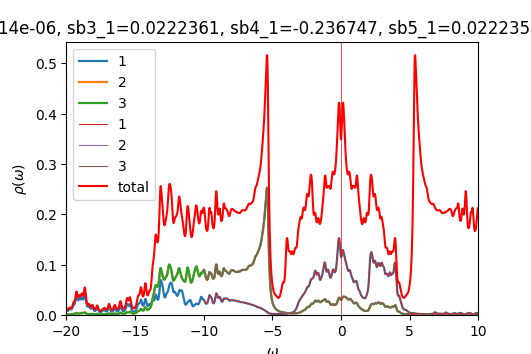

The data file committed next to this chart (first rows):
w	up_1	up_2	up_3	down_1	down_2	down_3	cumul_up_1	cumul_up_2	cumul_up_3	cumul_down_1	cumul_down_2	cumul_down_3	
-20	0.01165	0.001255	0.001296	7.07572e-05	4.64872e-05	4.64875e-05	0	0	0	0	0	0
-19.98	0.01063	0.001154	0.001201	7.0906e-05	4.65812e-05	4.65814e-05	0.0002656	2.88391e-05	3.00209e-05	1.77265e-06	1.16453e-06	1.16453e-06
-19.95	0.009559	0.001053	0.001095	7.10621e-05	4.66757e-05	4.66758e-05	0.0005046	5.51611e-05	5.74005e-05	3.5492e-06	2.33142e-06	2.33143e-06
-19.93	0.008782	0.0009772	0.001011	7.12179e-05	4.67706e-05	4.67707e-05	0.0007242	7.95915e-05	8.26672e-05	5.32965e-06	3.50069e-06	3.5007e-06
-19.9	0.008407	0.0009325	0.0009575	7.13721e-05	4.68659e-05	4.6866e-05	0.0009344	0.0001029	0.0001066	7.11395e-06	4.67233e-06	4.67235e-06
-19.88	0.008449	0.0009174	0.0009358	7.15293e-05	4.69616e-05	4.69616e-05	0.001146	0.0001258	0.00013	8.90219e-06	5.84637e-06	5.84639e-06
-19.85	0.008901	0.0009295	0.0009429	7.16929e-05	4.70577e-05	4.70577e-05	0.001368	0.0001491	0.0001536	1.06945e-05	7.02281e-06	7.02283e-06
-19.82	0.009746	0.0009663	0.0009759	7.18639e-05	4.71542e-05	4.71543e-05	0.001612	0.0001732	0.000178	1.24911e-05	8.20167e-06	8.20169e-06
-19.8	0.01088	0.001022	0.001029	7.20415e-05	4.72512e-05	4.72512e-05	0.001884	0.0001988	0.0002037	1.42921e-05	9.38295e-06	9.38297e-06
-19.77	0.01202	0.001083	0.001088	7.22245e-05	4.73485e-05	4.73485e-05	0.002184	0.0002259	0.0002309	1.60978e-05	1.05667e-05	1.05667e-05
-19.75	0.01268	0.001129	0.001131	7.2412e-05	4.74462e-05	4.74462e-05	0.002501	0.0002541	0.0002592	1.79081e-05	1.17528e-05	1.17528e-05
-19.73	0.0126	0.001149	0.00115	7.26032e-05	4.75443e-05	4.75443e-05	0.002817	0.0002828	0.0002879	1.97231e-05	1.29414e-05	1.29414e-05
-19.7	0.01203	0.001157	0.001157	7.27977e-05	4.76427e-05	4.76427e-05	0.003117	0.0003117	0.0003168	2.15431e-05	1.41325e-05	1.41325e-05
-19.68	0.01145	0.001176	0.001175	7.29952e-05	4.77415e-05	4.77415e-05	0.003404	0.0003411	0.0003462	2.3368e-05	1.5326e-05	1.5326e-05
-19.65	0.01122	0.001225	0.001223	7.31956e-05	4.78407e-05	4.78407e-05	0.003684	0.0003718	0.0003768	2.51979e-05	1.6522e-05	1.65221e-05
-19.62	0.01148	0.001314	0.001311	7.33989e-05	4.79403e-05	4.79403e-05	0.003971	0.0004046	0.0004095	2.70328e-05	1.77206e-05	1.77206e-05
-19.6	0.01229	0.001451	0.001446	7.36051e-05	4.80402e-05	4.80402e-05	0.004278	0.0004409	0.0004457	2.8873e-05	1.89216e-05	1.89216e-05
-19.57	0.01369	0.001643	0.001636	7.38146e-05	4.81405e-05	4.81405e-05	0.004621	0.000482	0.0004866	3.07183e-05	2.01251e-05	2.01251e-05
-19.55	0.01563	0.001888	0.001878	7.40276e-05	4.82412e-05	4.82412e-05	0.005011	0.0005292	0.0005335	3.2569e-05	2.13311e-05	2.13311e-05
-19.52	0.01788	0.002157	0.002144	7.42448e-05	4.83424e-05	4.83423e-05	0.005458	0.0005831	0.0005872	3.44251e-05	2.25397e-05	2.25397e-05
-19.5	0.01985	0.002386	0.002369	7.44668e-05	4.84439e-05	4.84439e-05	0.005955	0.0006427	0.0006464	3.62868e-05	2.37508e-05	2.37508e-05
-19.48	0.02094	0.002506	0.002482	7.46949e-05	4.8546e-05	4.85459e-05	0.006478	0.0007054	0.0007084	3.81542e-05	2.49644e-05	2.49644e-05
-19.45	0.02119	0.002524	0.002492	7.49304e-05	4.86486e-05	4.86485e-05	0.007008	0.0007685	0.0007707	4.00274e-05	2.61806e-05	2.61806e-05
-19.43	0.02133	0.002527	0.002483	7.51758e-05	4.87517e-05	4.87516e-05	0.007541	0.0008317	0.0008328	4.19068e-05	2.73994e-05	2.73994e-05
-19.4	0.02215	0.002603	0.002543	7.5434e-05	4.88555e-05	4.88554e-05	0.008095	0.0008968	0.0008964	4.37927e-05	2.86208e-05	2.86208e-05
-19.38	0.02412	0.002802	0.002723	7.57095e-05	4.89601e-05	4.896e-05	0.008698	0.0009668	0.0009645	4.56854e-05	2.98448e-05	2.98448e-05
-19.35	0.02739	0.003134	0.003039	7.60083e-05	4.90657e-05	4.90655e-05	0.009382	0.001045	0.00104	4.75856e-05	3.10715e-05	3.10714e-05
-19.32	0.03168	0.003557	0.003462	7.63373e-05	4.91724e-05	4.91722e-05	0.01017	0.001134	0.001127	4.9494e-05	3.23008e-05	3.23008e-05
-19.3	0.03595	0.003941	0.003887	7.67025e-05	4.92805e-05	4.92801e-05	0.01107	0.001233	0.001224	5.14116e-05	3.35328e-05	3.35328e-05
-19.27	0.03848	0.004103	0.00413	7.71017e-05	4.93897e-05	4.93893e-05	0.01204	0.001335	0.001327	5.33392e-05	3.47675e-05	3.47675e-05
-19.25	0.0381	0.003954	0.004059	7.75116e-05	4.94995e-05	4.94989e-05	0.01299	0.001434	0.001429	5.52769e-05	3.6005e-05	3.6005e-05
-19.23	0.03544	0.003599	0.003734	7.78799e-05	4.9608e-05	4.96075e-05	0.01387	0.001524	0.001522	5.72239e-05	3.72452e-05	3.72451e-05
-19.2	0.03228	0.003215	0.003338	7.81498e-05	4.97139e-05	4.97136e-05	0.01468	0.001604	0.001606	5.91777e-05	3.84881e-05	3.8488e-05
-19.18	0.03003	0.002918	0.003013	7.8305e-05	4.98169e-05	4.9817e-05	0.01543	0.001677	0.001681	6.11353e-05	3.97335e-05	3.97334e-05
-19.15	0.02924	0.002744	0.002814	7.83771e-05	4.99183e-05	4.99189e-05	0.01616	0.001746	0.001751	6.30947e-05	4.09814e-05	4.09814e-05
-19.12	0.02995	0.00269	0.00274	7.84198e-05	5.00198e-05	5.00205e-05	0.01691	0.001813	0.00182	6.50552e-05	4.22319e-05	4.22319e-05
-19.1	0.03167	0.002726	0.00276	7.84783e-05	5.01222e-05	5.01229e-05	0.0177	0.001881	0.001889	6.70172e-05	4.3485e-05	4.3485e-05
-19.07	0.03339	0.002794	0.002817	7.85747e-05	5.0226e-05	5.02265e-05	0.01854	0.001951	0.001959	6.89816e-05	4.47406e-05	4.47406e-05
-19.05	0.03394	0.002842	0.002856	7.87118e-05	5.03311e-05	5.03315e-05	0.01939	0.002022	0.002031	7.09494e-05	4.59989e-05	4.59989e-05
-19.02	0.03304	0.002869	0.002877	7.88838e-05	5.04373e-05	5.04376e-05	0.02021	0.002094	0.002103	7.29214e-05	4.72598e-05	4.72599e-05
-19	0.03159	0.002931	0.002935	7.90803e-05	5.05444e-05	5.05446e-05	0.021	0.002167	0.002176	7.48985e-05	4.85235e-05	4.85235e-05
-18.98	0.03078	0.00309	0.003089	7.92861e-05	5.06521e-05	5.06523e-05	0.02177	0.002244	0.002253	7.68806e-05	4.97898e-05	4.97898e-05
-18.95	0.03118	0.003366	0.003361	7.94854e-05	5.07604e-05	5.07605e-05	0.02255	0.002329	0.002337	7.88677e-05	5.10588e-05	5.10588e-05
-18.93	0.03262	0.00372	0.003711	7.96736e-05	5.0869e-05	5.08691e-05	0.02337	0.002422	0.00243	8.08596e-05	5.23305e-05	5.23305e-05
-18.9	0.03418	0.004035	0.00402	7.98592e-05	5.0978e-05	5.09781e-05	0.02422	0.002522	0.002531	8.28561e-05	5.36049e-05	5.3605e-05
-18.88	0.03465	0.004168	0.004145	8.0052e-05	5.10876e-05	5.10877e-05	0.02509	0.002627	0.002634	8.48574e-05	5.48821e-05	5.48822e-05
-18.85	0.03361	0.004084	0.004051	8.02563e-05	5.11978e-05	5.11978e-05	0.02593	0.002729	0.002735	8.68638e-05	5.61621e-05	5.61621e-05
-18.82	0.03188	0.003903	0.003856	8.04723e-05	5.13085e-05	5.13085e-05	0.02672	0.002826	0.002832	8.88756e-05	5.74448e-05	5.74448e-05
-18.8	0.03072	0.003785	0.003719	8.06991e-05	5.14198e-05	5.14198e-05	0.02749	0.002921	0.002925	9.08931e-05	5.87303e-05	5.87303e-05
-18.77	0.03098	0.003832	0.003744	8.09355e-05	5.15317e-05	5.15317e-05	0.02827	0.003017	0.003018	9.29164e-05	6.00186e-05	6.00186e-05
-18.75	0.03299	0.004081	0.003968	8.11812e-05	5.16441e-05	5.16441e-05	0.02909	0.003119	0.003118	9.4946e-05	6.13097e-05	6.13097e-05
-18.73	0.0366	0.004502	0.004372	8.14362e-05	5.17571e-05	5.17571e-05	0.03001	0.003231	0.003227	9.69819e-05	6.26036e-05	6.26036e-05
-18.7	0.04091	0.004966	0.00485	8.17011e-05	5.18707e-05	5.18707e-05	0.03103	0.003355	0.003348	9.90244e-05	6.39004e-05	6.39004e-05
-18.68	0.04405	0.005241	0.005183	8.19769e-05	5.1985e-05	5.1985e-05	0.03213	0.003487	0.003478	0.0001011	6.52e-05	6.52e-05
-18.65	0.04399	0.00512	0.005144	8.22657e-05	5.21e-05	5.21e-05	0.03323	0.003615	0.003606	0.0001031	6.65025e-05	6.65025e-05
-18.62	0.04032	0.004621	0.004704	8.25705e-05	5.22159e-05	5.22158e-05	0.03424	0.00373	0.003724	0.0001052	6.78079e-05	6.78079e-05
-18.6	0.03463	0.003951	0.004051	8.28967e-05	5.23327e-05	5.23326e-05	0.0351	0.003829	0.003825	0.0001073	6.91162e-05	6.91162e-05
-18.57	0.02887	0.003311	0.0034	8.32515e-05	5.24508e-05	5.24506e-05	0.03583	0.003912	0.00391	0.0001093	7.04275e-05	7.04275e-05
-18.55	0.02413	0.002793	0.002863	8.36451e-05	5.25703e-05	5.25701e-05	0.03643	0.003981	0.003982	0.0001114	7.17417e-05	7.17418e-05
-18.52	0.02067	0.002408	0.002461	8.40911e-05	5.26918e-05	5.26915e-05	0.03695	0.004042	0.004043	0.0001135	7.3059e-05	7.3059e-05
... 1,141 more rows
